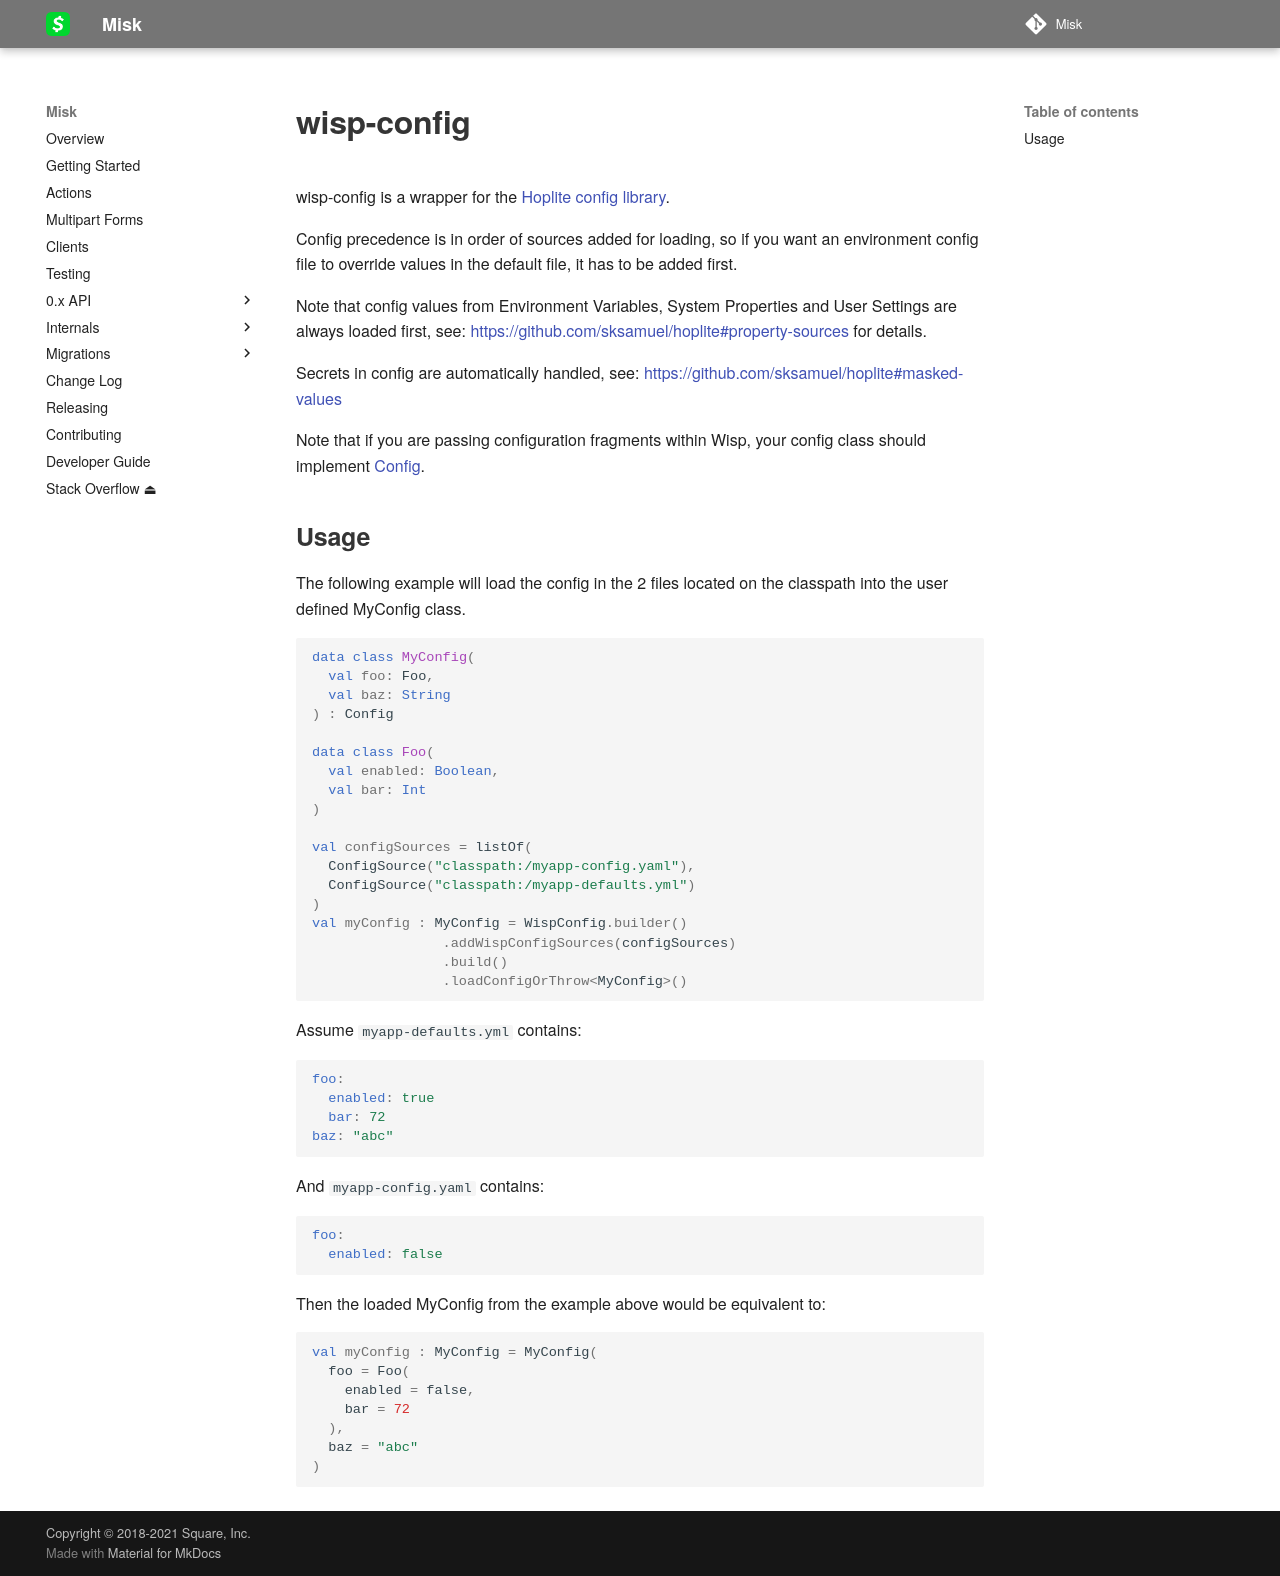

repository: cashapp/misk · page: wisp/wisp-config/index.html · generator: mkdocs

# wisp-config

wisp-config is a wrapper for the [Hoplite config library](https://github.com/sksamuel/hoplite).

Config precedence is in order of sources added for loading, so if you want an environment config file to override values
in the default file, it has to be added first.

Note that config values from Environment Variables, System Properties and User Settings are always loaded first,
see: https://github.com/sksamuel/hoplite#property-sources for details.

Secrets in config are automatically handled, see: https://github.com/sksamuel/hoplite#masked-values

Note that if you are passing configuration fragments within Wisp, your config class should
implement [Config](https://github.com/cashapp/wisp/blob/main/wisp-config/src/main/kotlin/wisp/config/Config.kt).

## Usage

The following example will load the config in the 2 files located on the classpath into the user defined MyConfig class.

```kotlin
data class MyConfig(
  val foo: Foo,
  val baz: String
) : Config

data class Foo(
  val enabled: Boolean,
  val bar: Int
)

val configSources = listOf(
  ConfigSource("classpath:/myapp-config.yaml"),
  ConfigSource("classpath:/myapp-defaults.yml")
)
val myConfig : MyConfig = WispConfig.builder()
                .addWispConfigSources(configSources)
                .build()
                .loadConfigOrThrow<MyConfig>()


```

Assume `myapp-defaults.yml` contains:

```yaml
foo:
  enabled: true
  bar: 72
baz: "abc"
```

And `myapp-config.yaml` contains:

```yaml
foo:
  enabled: false
```

Then the loaded MyConfig from the example above would be equivalent to:

```kotlin
val myConfig : MyConfig = MyConfig(
  foo = Foo(
    enabled = false,
    bar = 72
  ),
  baz = "abc"
)
```
